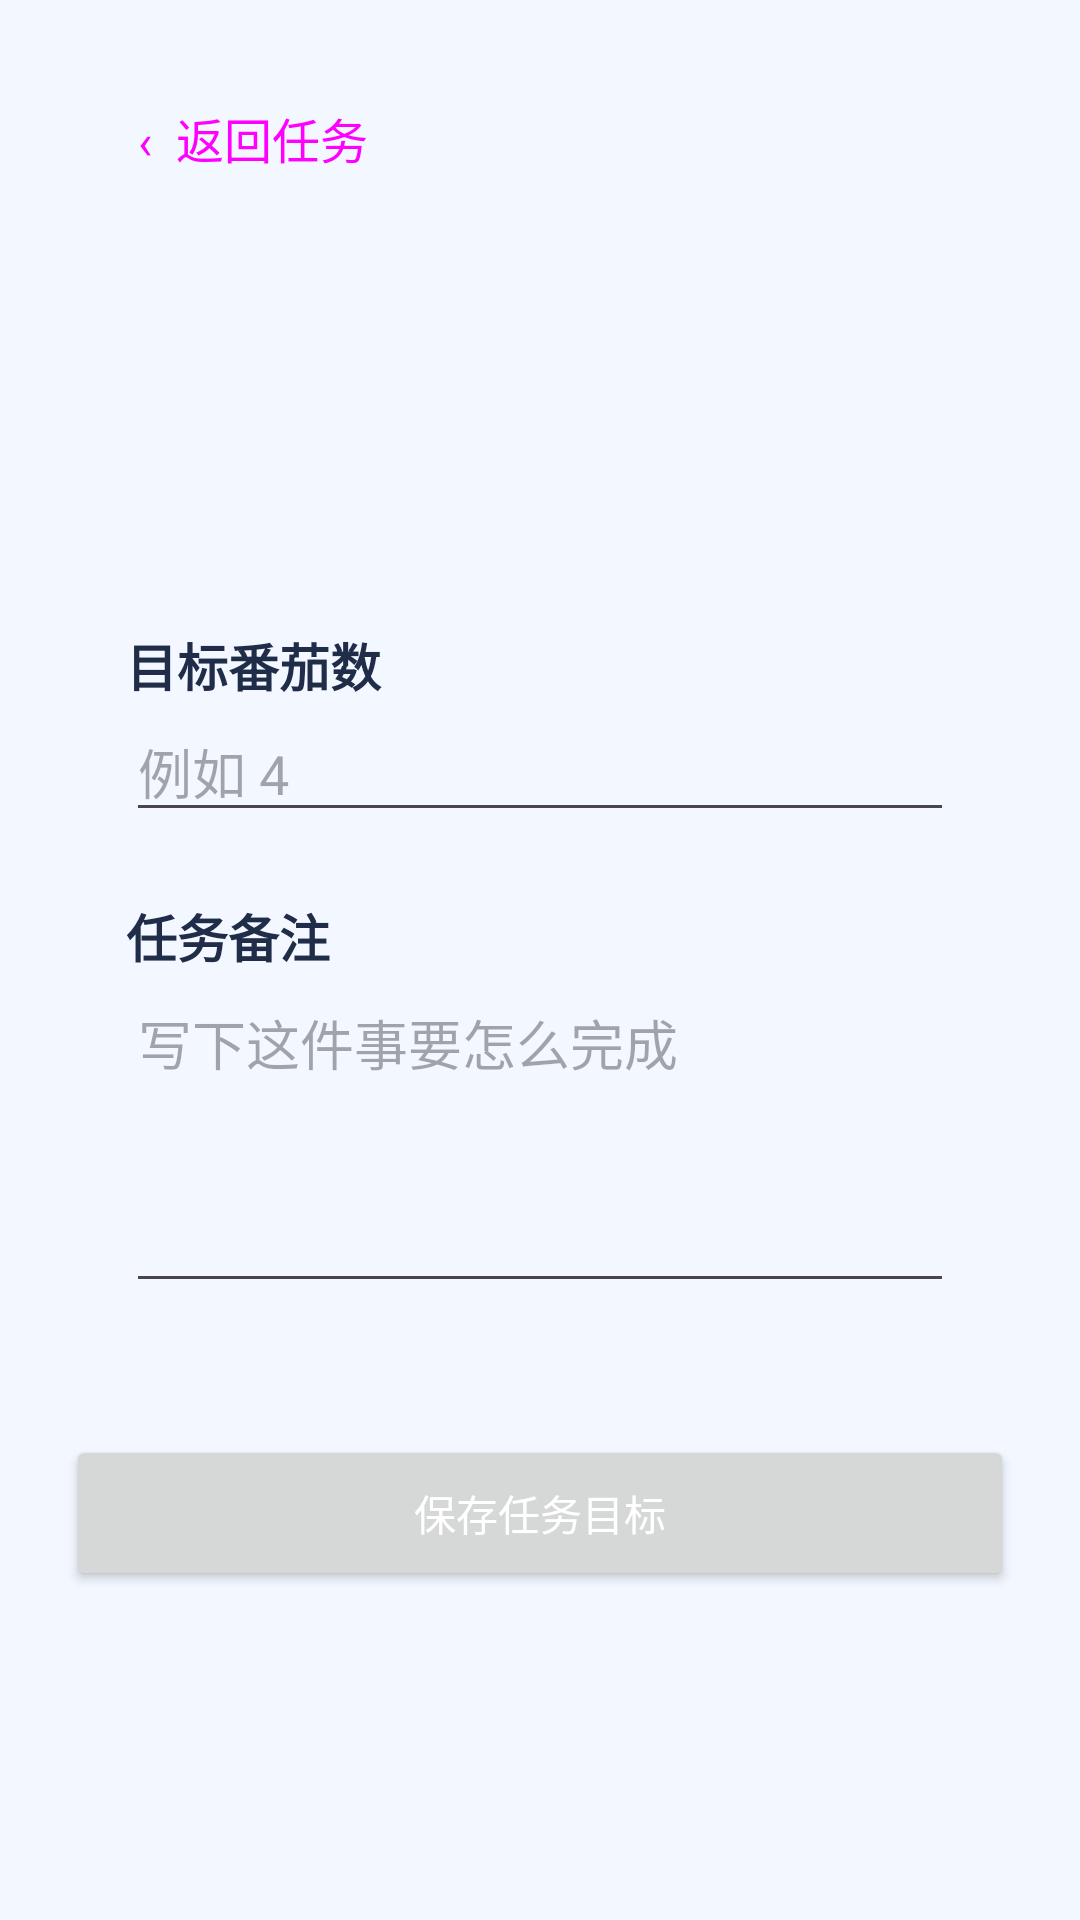

Android layout source for this screen:
<!-- AndroidManifest.xml: application theme Theme.Team18 -->
<!-- res/layout/activity_task_detail.xml -->
<?xml version="1.0" encoding="utf-8"?>
<ScrollView xmlns:android="http://schemas.android.com/apk/res/android"
    android:layout_width="match_parent" android:layout_height="match_parent"
    android:background="@color/page_background" android:fillViewport="true">
    <LinearLayout android:layout_width="match_parent" android:layout_height="wrap_content"
        android:orientation="vertical" android:padding="22dp">
        <Button style="?attr/materialButtonOutlinedStyle" android:id="@+id/backButton"
            android:layout_width="wrap_content" android:layout_height="48dp"
            android:text="‹  返回任务" />
        <TextView android:id="@+id/detailTitle" android:layout_width="match_parent"
            android:layout_height="wrap_content" android:layout_marginTop="26dp"
            android:textColor="@color/ink" android:fontFamily="@font/zcool_kuaile" android:textSize="28sp" android:textStyle="bold" />
        <TextView android:id="@+id/detailProgress" android:layout_width="match_parent"
            android:layout_height="wrap_content" android:layout_marginTop="8dp"
            android:textColor="@color/tomato_dark" android:textSize="16sp" />
        <LinearLayout android:layout_width="match_parent" android:layout_height="wrap_content"
            android:layout_marginTop="26dp" android:background="@drawable/bg_surface_card"
            android:orientation="vertical" android:padding="20dp">
            <TextView android:layout_width="match_parent" android:layout_height="wrap_content"
                android:text="目标番茄数" android:textColor="@color/ink" android:textSize="17sp" android:textStyle="bold" />
            <EditText android:id="@+id/goalInput" android:layout_width="match_parent"
                android:layout_height="wrap_content" android:inputType="number" android:maxLength="2"
                android:hint="例如 4" />
            <TextView android:layout_width="match_parent" android:layout_height="wrap_content"
                android:layout_marginTop="22dp" android:text="任务备注" android:textColor="@color/ink"
                android:textSize="17sp" android:textStyle="bold" />
            <EditText android:id="@+id/noteInput" android:layout_width="match_parent"
                android:layout_height="110dp" android:gravity="top" android:hint="写下这件事要怎么完成"
                android:inputType="textMultiLine" />
        </LinearLayout>
        <Button android:id="@+id/saveDetailButton" android:layout_width="match_parent"
            android:layout_height="52dp" android:layout_marginTop="24dp"
            android:text="保存任务目标"
            android:textAllCaps="false" android:textColor="@android:color/white" />
    </LinearLayout>
</ScrollView>
<!-- resources referenced by this layout -->
<resources>
  <color name="ink">#202D49</color>
  <color name="page_background">#F3F7FF</color>
  <color name="tomato_dark">#B93658</color>
  <style name="Theme.Team18" parent="Base.Theme.Team18" />
  <style name="Base.Theme.Team18" parent="Theme.Material3.Light.NoActionBar">
          <item name="colorPrimary">@color/ui_accent</item>
          <item name="colorOnPrimary">@android:color/white</item>
          <item name="colorPrimaryContainer">@color/surface_tint</item>
          <item name="colorOnPrimaryContainer">@color/ink</item>
          <item name="colorSecondary">@color/ui_secondary</item>
          <item name="colorSecondaryContainer">@color/soft_button</item>
          <item name="colorOnSecondaryContainer">@color/ink</item>
          <item name="colorSurface">@android:color/white</item>
          <item name="colorOnSurface">@color/ink</item>
          <item name="colorOnSurfaceVariant">@color/muted_text</item>
          <item name="colorOutline">@color/ui_outline</item>
          <item name="android:colorAccent">@color/ui_accent</item>
          <item name="android:windowBackground">@color/page_background</item>
          <item name="android:statusBarColor">@color/page_background</item>
          <item name="android:windowLightStatusBar">true</item>
          <item name="android:fontFamily">sans-serif</item>
          <item name="materialButtonStyle">@style/Widget.Team18.Button</item>
          <item name="materialButtonOutlinedStyle">@style/Widget.Team18.Button.Outlined</item>
      </style>
  <color name="ui_accent">#365DCB</color>
  <color name="surface_tint">#EAF2FF</color>
  <color name="ui_secondary">#6B4DC0</color>
  <color name="soft_button">#EEE8FF</color>
  <color name="muted_text">#53637F</color>
  <color name="ui_outline">#8C9BBD</color>
  <style name="Widget.Team18.Button" parent="Widget.Material3.Button">
          <item name="shapeAppearanceOverlay">@style/ShapeAppearanceOverlay.Team18.Button</item>
          <item name="fontFamily">@font/zcool_kuaile</item>
          <item name="android:fontFamily">@font/zcool_kuaile</item>
          <item name="android:textAllCaps">false</item>
          <item name="android:letterSpacing">0</item>
          <item name="android:textSize">16sp</item>
      </style>
  <style name="Widget.Team18.Button.Outlined" parent="Widget.Material3.Button.OutlinedButton">
          <item name="shapeAppearanceOverlay">@style/ShapeAppearanceOverlay.Team18.Button</item>
          <item name="fontFamily">@font/zcool_kuaile</item>
          <item name="android:fontFamily">@font/zcool_kuaile</item>
          <item name="android:textAllCaps">false</item>
          <item name="android:letterSpacing">0</item>
          <item name="android:textSize">16sp</item>
      </style>
  <style name="ShapeAppearanceOverlay.Team18.Button" parent="">
          <item name="cornerFamily">rounded</item>
          <item name="cornerSize">14dp</item>
      </style>
</resources>
